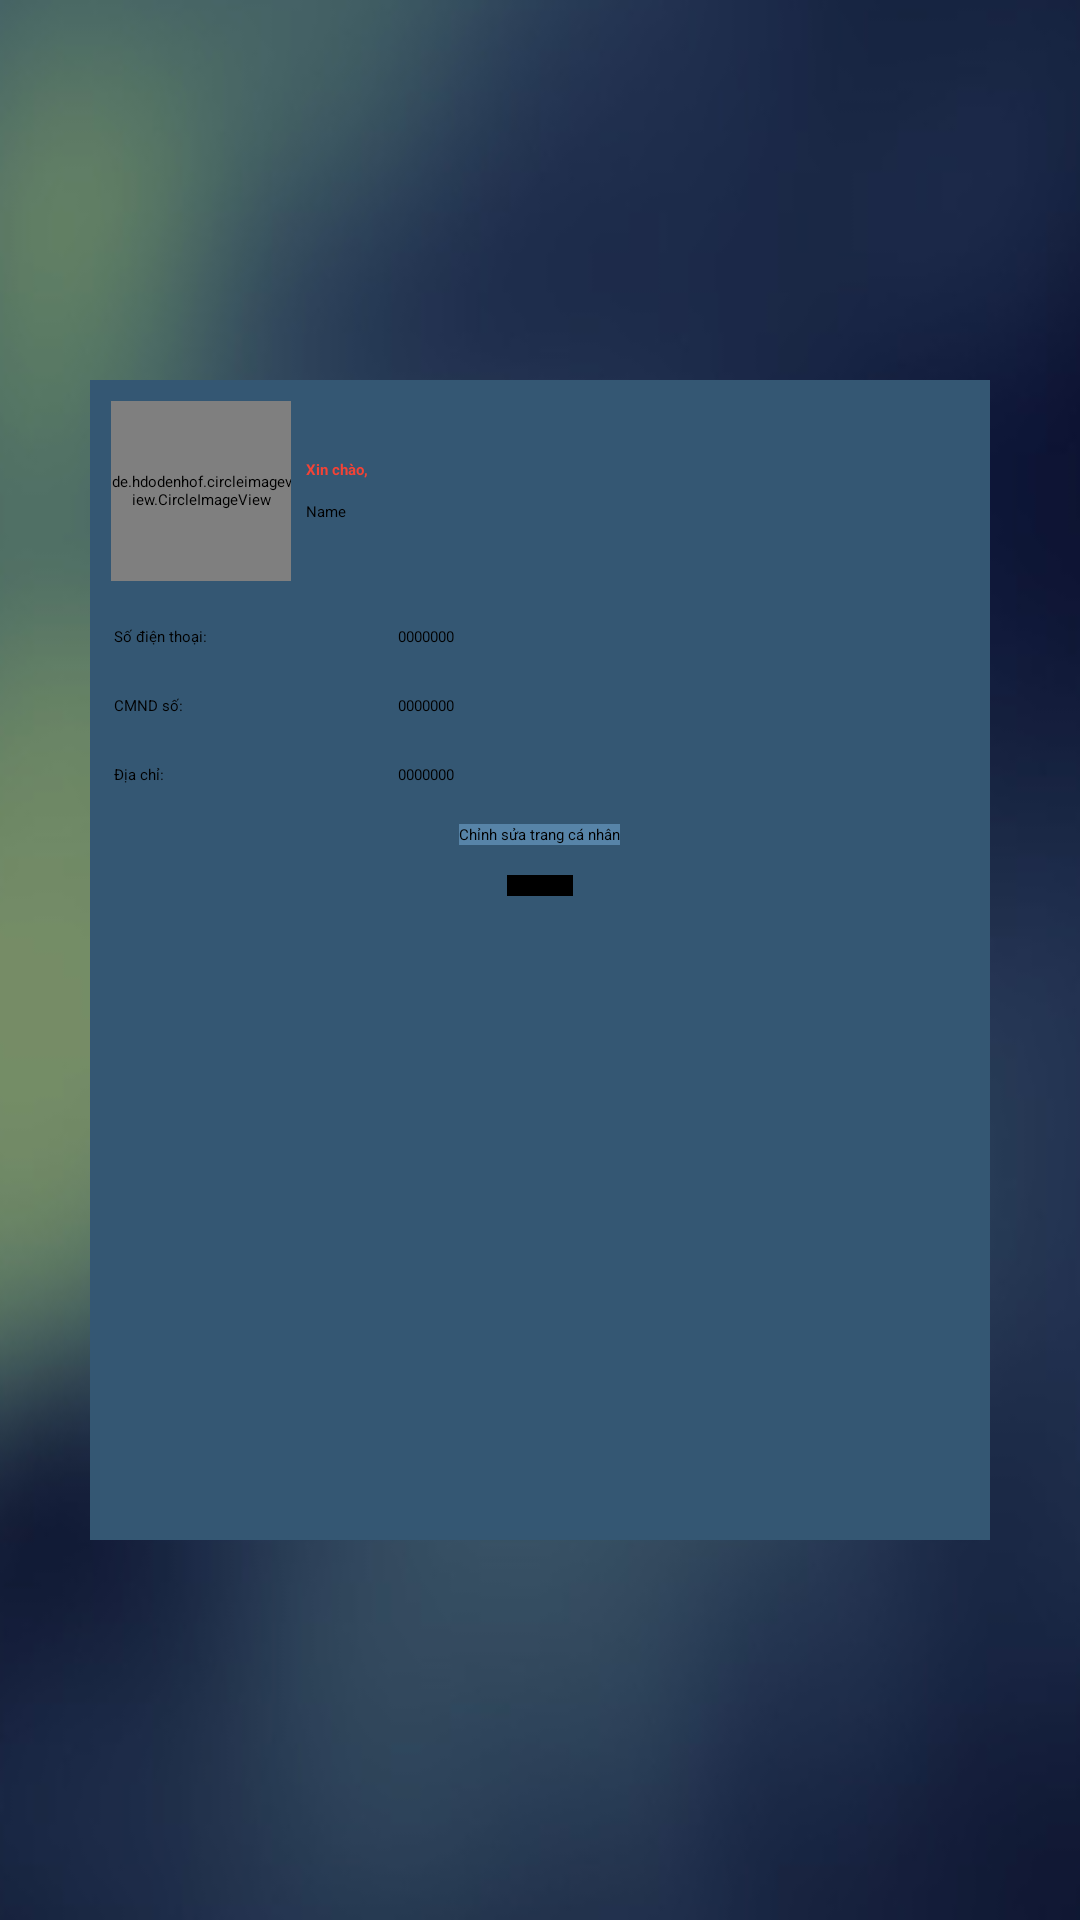

Android layout source for this screen:
<!-- AndroidManifest.xml: application theme Theme.DriverAssistant -->
<!-- res/layout/fragment_account.xml -->
<?xml version="1.0" encoding="utf-8"?>
<LinearLayout xmlns:android="http://schemas.android.com/apk/res/android"
    xmlns:tools="http://schemas.android.com/tools"
    android:layout_width="match_parent"
    android:layout_height="match_parent"
    android:orientation="vertical"
    android:padding="30dp"
    tools:context=".ui.notifications.AccountFragment"
    android:background="@drawable/img">

    <LinearLayout
        android:layout_width="match_parent"
        android:layout_height="0dp"
        android:layout_weight="1"
        android:orientation="vertical"></LinearLayout>

    <LinearLayout
        android:layout_width="match_parent"
        android:layout_height="0dp"
        android:layout_weight="4"
        android:background="#345773"
        android:orientation="vertical">

        <LinearLayout
            android:layout_width="match_parent"
            android:layout_height="wrap_content"
            android:gravity="center_vertical"
            android:padding="7dp">

            <de.hdodenhof.circleimageview.CircleImageView
                android:id="@+id/ivPic"
                android:layout_width="60dp"
                android:layout_height="60dp"
                android:src="@drawable/com_facebook_favicon_blue" />

            <LinearLayout
                android:layout_width="0dp"
                android:layout_height="wrap_content"
                android:layout_weight="1"
                android:orientation="vertical"
                android:padding="5dp">

                <TextView
                    android:layout_width="match_parent"
                    android:layout_height="wrap_content"
                    android:layout_marginBottom="7dp"
                    android:text="Xin chào,"
                    android:textColor="#F44336"
                    android:textStyle="bold" />

                <TextView
                    android:id="@+id/tvNameAccount"
                    android:layout_width="match_parent"
                    android:layout_height="wrap_content"
                    android:hint="Name" />

            </LinearLayout>


        </LinearLayout>

        <LinearLayout
            android:layout_width="match_parent"
            android:layout_height="wrap_content"
            android:orientation="horizontal"
            android:padding="8dp">

            <TextView
                android:layout_width="0dp"
                android:layout_height="wrap_content"
                android:layout_weight="1"
                android:text="Số điện thoại:" />

            <TextView
                android:layout_width="0dp"
                android:layout_height="wrap_content"
                android:layout_weight="2"
                android:text="0000000" />
        </LinearLayout>

        <LinearLayout
            android:layout_width="match_parent"
            android:layout_height="wrap_content"
            android:orientation="horizontal"
            android:padding="8dp">

            <TextView
                android:layout_width="0dp"
                android:layout_height="wrap_content"
                android:layout_weight="1"
                android:text="CMND số: " />

            <TextView
                android:layout_width="0dp"
                android:layout_height="wrap_content"
                android:layout_weight="2"
                android:text="0000000" />
        </LinearLayout>

        <LinearLayout
            android:layout_width="match_parent"
            android:layout_height="wrap_content"
            android:orientation="horizontal"
            android:padding="8dp">

            <TextView
                android:layout_width="0dp"
                android:layout_height="wrap_content"
                android:layout_weight="1"
                android:text="Địa chỉ:" />

            <TextView
                android:layout_width="0dp"
                android:layout_height="wrap_content"
                android:layout_weight="2"
                android:text="0000000" />
        </LinearLayout>


        <Button
            android:id="@+id/btn_SettingAccount"
            android:layout_width="wrap_content"
            android:layout_height="wrap_content"
            android:layout_gravity="center"
            android:layout_margin="5dp"
            android:background="#5784A8"
            android:text="Chỉnh sửa trang cá nhân" />

        <Button
            android:id="@+id/btn_Dangxuat"
            android:layout_width="wrap_content"
            android:layout_height="wrap_content"
            android:layout_gravity="center"
            android:layout_margin="5dp"
            android:background="#000000"
            android:text="Đăng xuất" />
    </LinearLayout>

    <LinearLayout
        android:layout_width="match_parent"
        android:layout_height="0dp"
        android:layout_weight="1"
        android:orientation="vertical"></LinearLayout>
</LinearLayout>
<!-- resources referenced by this layout -->
<resources>
  <!-- drawable img: png bitmap (drawable, 46260 bytes) -->
</resources>
